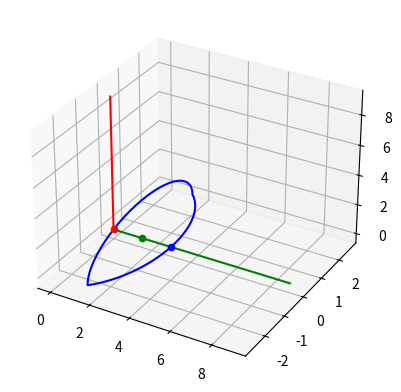

Generate this figure with matplotlib:
import numpy as np
import matplotlib.pyplot as plt


class LinearSpline:
    def __init__(self):
        self.ts = []
        self.xs = []

    def add_entry(self, t, x):
        self.ts.append(t)
        self.xs.append(x)

    def interpolate(self, t):
        if t <= self.ts[0]:
            return self.xs[0]
        elif t >= self.ts[-1]:
            return self.xs[-1]
        else:
            i2 = 0
            while t > self.ts[i2]:
                i2 += 1
            i1 = i2 - 1
            k = (t - self.ts[i1])/(self.ts[i2]-self.ts[i1])
            return self.xs[i1]*(1-k) + self.xs[i2]*k


class LinearSpline3D:
    def __init__(self):
        self.xs = LinearSpline()
        self.ys = LinearSpline()
        self.zs = LinearSpline()

    def add_entry(self, t, x, y ,z):
        self.xs.add_entry(t, x)
        self.ys.add_entry(t, y)
        self.zs.add_entry(t, z)

    def get_start(self):
        return self.xs.ts[0]

    def get_duree(self):
        return self.xs.ts[-1] - self.xs.ts[0]

    def interpolate(self, t):
        x = self.xs.interpolate(t)
        y = self.ys.interpolate(t)
        z = self.zs.interpolate(t)
        return x, y, z


class CircularSpline3D:
    def __init__(self, start):
        self.ts = []
        self.duree = []
        self.rayon = []
        self.normale = []
        self.center = []
        self.angle = []
        self.end = [start]

    def add_entry(self, t, center, normale, angle, duree):
        self.ts.append(t)
        self.duree.append(duree)
        rayon = np.array([self.end[-1][i] - center[i] for i in range(3)])
        self.rayon.append(rayon)
        self.center.append(center)
        self.normale.append(normale)
        self.angle.append(angle)
        self.end.append(rayon * np.cos(angle) + np.cross(normale, rayon) * np.sin(angle) + center)

    def get_middle(self, i):
        return (self.end[i - 1] + self.end[i]) / 2

    def get_end(self, i):
        return self.end[i + 1]

    def interpolate(self, t):
        if t <= self.ts[0]:
            print(t)
            return self.rayon[0] + self.center[0]
        elif t >= self.ts[-1] + self.duree[-1]:
            return self.end[-1]
        else:
            i = 0
            while t > self.ts[i] + self.duree[i]:
                i += 1
            angle = self.angle[i] * (t - self.ts[i]) / self.duree[i]
            M = self.rayon[i] * np.cos(angle) + np.cross(self.normale[i], self.rayon[i]) * np.sin(angle) + self.center[i]
            return M

if __name__ == "__main__":
    # from mpl_toolkits import mplot3d
    # ax = plt.axes(projection='3d')
    # ts = np.arange(0, 2*np.pi, 0.05)
    # xs = []
    # ys = []
    # zs = []
    # nx = []
    # ny = []
    # nz = []
    # for t in ts:
    #     R = np.array([3, 0, 0])
    #     N = np.array([0, 0, 1])
    #     O = np.array([2, 0, 0])
    #     nx.append(N[0] * t + O[0])
    #     ny.append(N[1] * t + O[1])
    #     nz.append(N[2] * t + O[2])
    #     M = R * math.cos(t) + np.cross(N, R) * math.sin(t) + O
    #     xs.append(M[0])
    #     ys.append(M[1])
    #     zs.append(M[2])




    from mpl_toolkits import mplot3d
    ax = plt.axes(projection='3d')
    ts = np.arange(0., 9, 0.05)
    xs = []
    ys = []
    zs = []
    N1 = []
    N2 = []

    # point = [3, 1, 0]
    # spline = CircularSpline3D(point)
    # center = [0, 0, 0]
    # normale1 = [0, 0, 1]
    # spline.add_entry(0, center, normale1, 3, np.pi / 2)
    # normale2 = spline.get_middle(0)
    # center2 = spline.get_middle(0)
    # spline.add_entry(3, center2, normale2, 3, np.pi)

    point = [3, 0, 0]
    spline = CircularSpline3D(point)
    angle = np.pi / 3
    center = [0, 0, 0]
    normale1 = [0, 0, 1]
    spline.add_entry(0, center, normale1, angle, 3)
    normale2 = [1, 0, 0]
    center2 = [spline.get_end(0)[0], center[1], center[2]]
    print(center2)
    # spline.add_entry(3, center, normale1, - np.pi, 3)
    spline.add_entry(3, center2, normale2, np.pi, 3)
    spline.add_entry(6, center, normale1, angle, 3)


    ax.scatter3D(center[0], center[1], center[2], c='r')
    ax.scatter3D(center2[0], center2[1], center2[2], c='g')
    ax.scatter3D(point[0], point[1], point[2], c='b')
    for t in ts:
        x, y, z = spline.interpolate(t)
        xs.append(x)
        ys.append(y)
        zs.append(z)
        N1.append(np.array(normale1) * t + np.array(center))
        N2.append(np.array(normale2) * t + np.array(center))


    ax.plot3D(xs, ys, zs, c = 'b')
    ax.plot3D([N1[i][0] for i in range(len(N1))], [N1[i][1] for i in range(len(N1))], [N1[i][2] for i in range(len(N1))], c='r')
    ax.plot3D([N2[i][0] for i in range(len(N2))], [N2[i][1] for i in range(len(N2))], [N2[i][2] for i in range(len(N2))], c='g')
    plt.show()
